The GitHub repository AYUSHMSINGH2004/PoultryHealth-Intelligence contains a labelled image folder "Roboflow Dataset" with 5 categories: bumblefoot, fowlpox, healthy, coryza, CRD. Examples follow, each with its label.

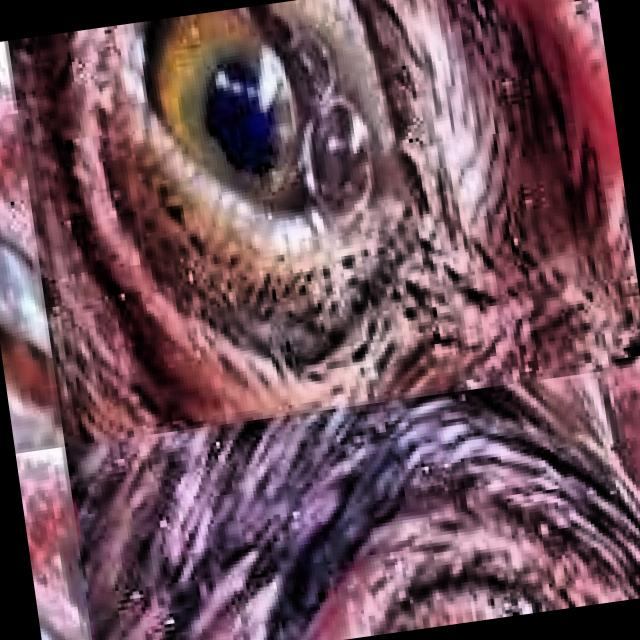
Label: CRD

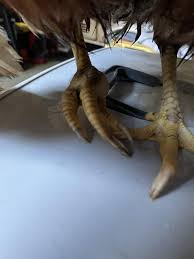
Label: bumblefoot

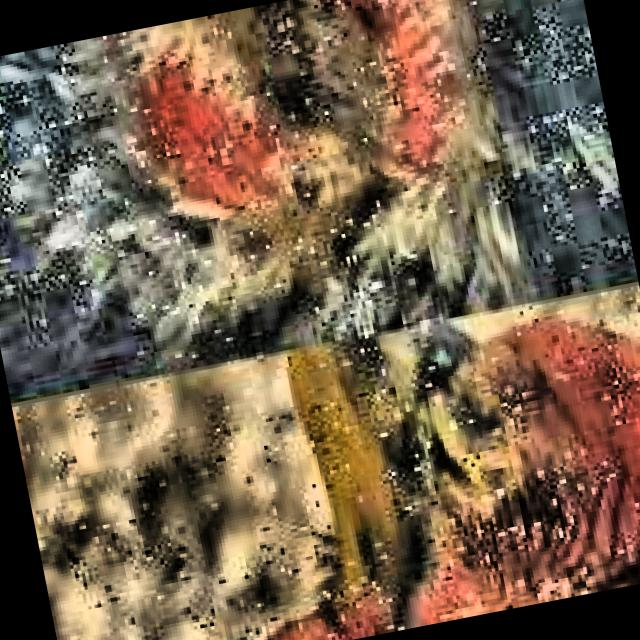
Label: CRD

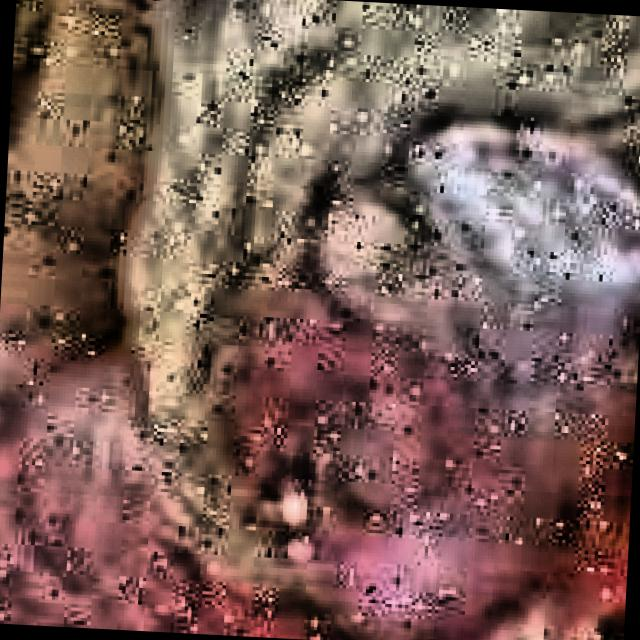
Label: coryza

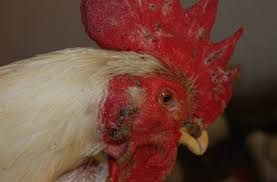
Label: fowlpox

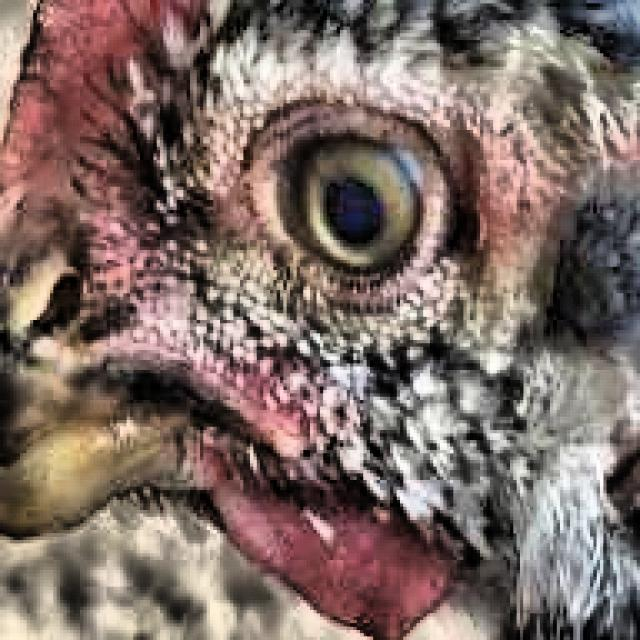
Label: healthy
